Run: headless pygame with SDL's dummy video driver; simulated clock (each Clock.tick advances the game by its frame time, no real sleeping); random seed 0; keys injected as events and as key.get_pressed() state; no mouse input.
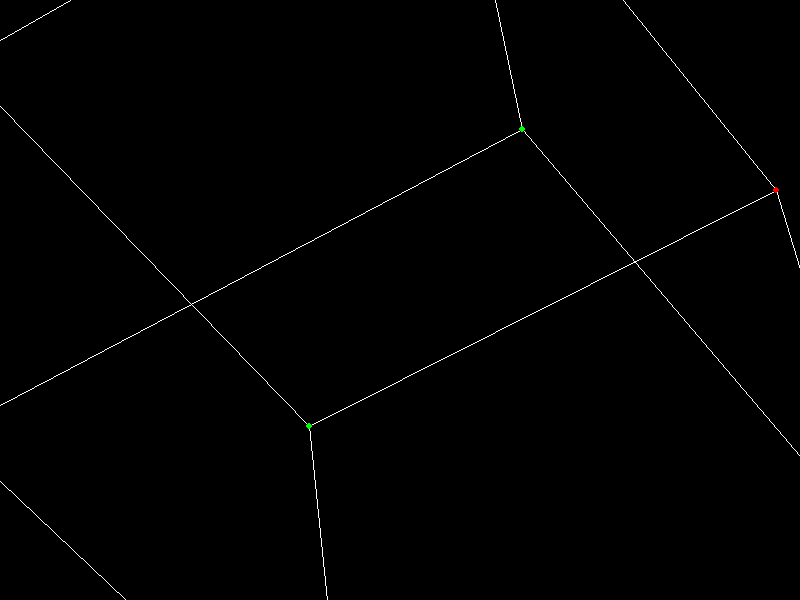
Frame 1 of 4 · flips 1–60 · no input
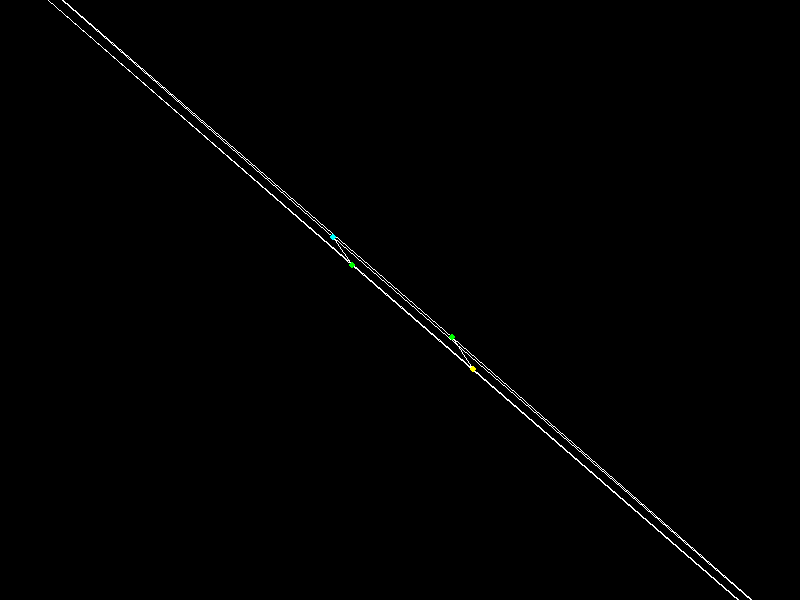
Frame 2 of 4 · flips 61–180 · tapped SPACE, RETURN · held RIGHT (→), D
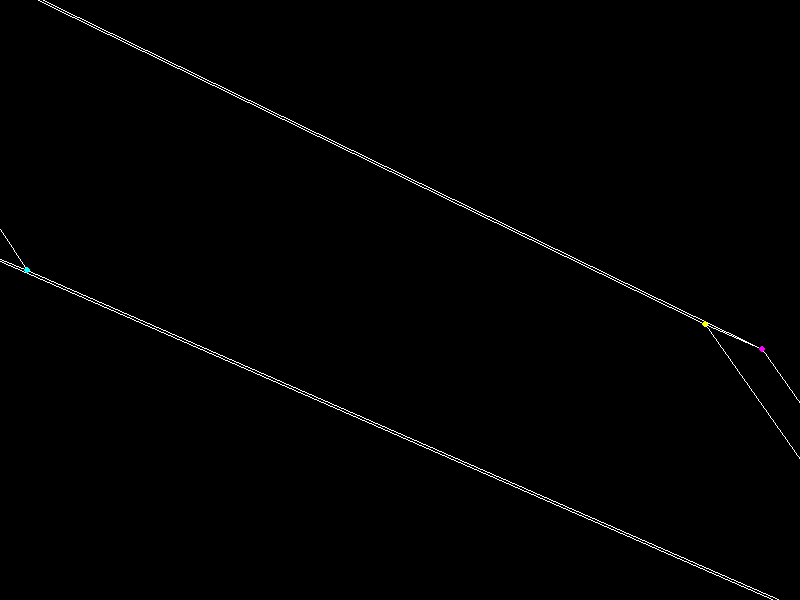
Frame 3 of 4 · flips 181–300 · held DOWN (↓), S
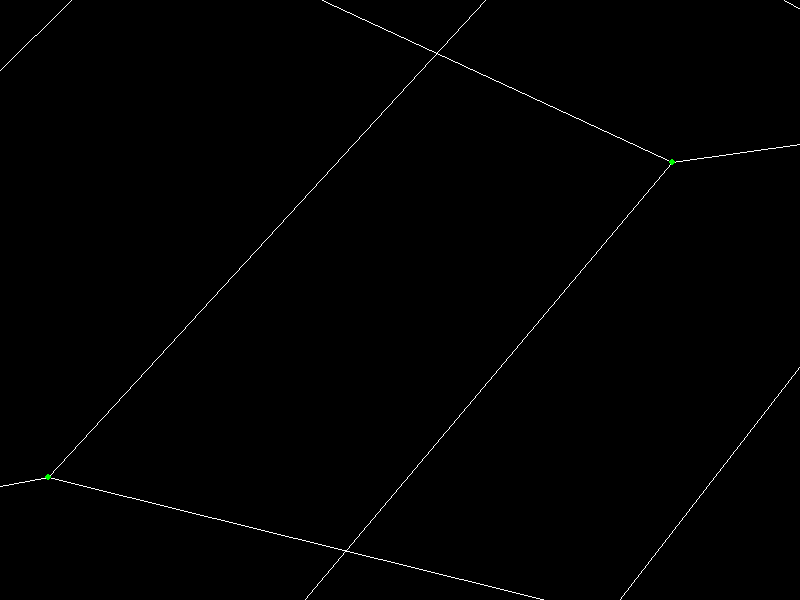
Frame 4 of 4 · flips 301–420 · held LEFT (←), A, UP (↑), W

The pygame program that drew these frames:

import pygame
import sys
import math

# Initialize pygame
pygame.init()

# Screen dimensions
WIDTH, HEIGHT = 800, 600
screen = pygame.display.set_mode((WIDTH, HEIGHT))
pygame.display.set_caption("3D Animated Cube")

# Colors
BLACK = (0, 0, 0)
RED = (255, 0, 0)
GREEN = (0, 255, 0)
BLUE = (0, 0, 255)
YELLOW = (255, 255, 0)
MAGENTA = (255, 0, 255)
CYAN = (0, 255, 255)

# Cube vertices (8 corners)
vertices = [
    [-1, -1, -1], [1, -1, -1], [1, 1, -1], [-1, 1, -1],  # Back face
    [-1, -1, 1], [1, -1, 1], [1, 1, 1], [-1, 1, 1]       # Front face
]

# Cube edges (12 edges)
edges = [
    [0, 1], [1, 2], [2, 3], [3, 0],  # Back face
    [4, 5], [5, 6], [6, 7], [7, 4],  # Front face
    [0, 4], [1, 5], [2, 6], [3, 7]   # Connecting edges
]

# Cube colors (one per vertex)
colors = [RED, GREEN, BLUE, CYAN, MAGENTA, YELLOW, RED, GREEN]

# Rotation angles
angle_x, angle_y, angle_z = 0, 0, 0

# Projection matrix (perspective)
def project(vertex, angle_x, angle_y, angle_z):
    # Rotate X
    x = vertex[0]
    y = vertex[1] * math.cos(angle_x) - vertex[2] * math.sin(angle_x)
    z = vertex[1] * math.sin(angle_x) + vertex[2] * math.cos(angle_x)

    # Rotate Y
    x = x * math.cos(angle_y) + z * math.sin(angle_y)
    z = -x * math.sin(angle_y) + z * math.cos(angle_y)

    # Rotate Z
    y = y * math.cos(angle_z) - x * math.sin(angle_z)
    x = y * math.sin(angle_z) + x * math.cos(angle_z)

    # Perspective projection
    factor = 10 / (z + 10)
    x_proj = int(x * factor * WIDTH / 2 + WIDTH / 2)
    y_proj = int(y * factor * HEIGHT / 2 + HEIGHT / 2)
    return (x_proj, y_proj)

# Main loop
clock = pygame.time.Clock()
running = True

while running:
    for event in pygame.event.get():
        if event.type == pygame.QUIT:
            running = False

    # Clear screen
    screen.fill(BLACK)

    # Rotate the cube
    angle_x += 0.01
    angle_y += 0.005
    angle_z += 0.008

    # Draw edges
    for edge in edges:
        start = project(vertices[edge[0]], angle_x, angle_y, angle_z)
        end = project(vertices[edge[1]], angle_x, angle_y, angle_z)

        pygame.draw.line(screen, (255, 255, 255), start, end, 1)

    # Draw vertices
    for vertex in vertices:
        projected = project(vertex, angle_x, angle_y, angle_z)
        pygame.draw.circle(screen, colors[vertices.index(vertex)], projected, 3)

    pygame.display.flip()
    clock.tick(60)

pygame.quit()
sys.exit()
